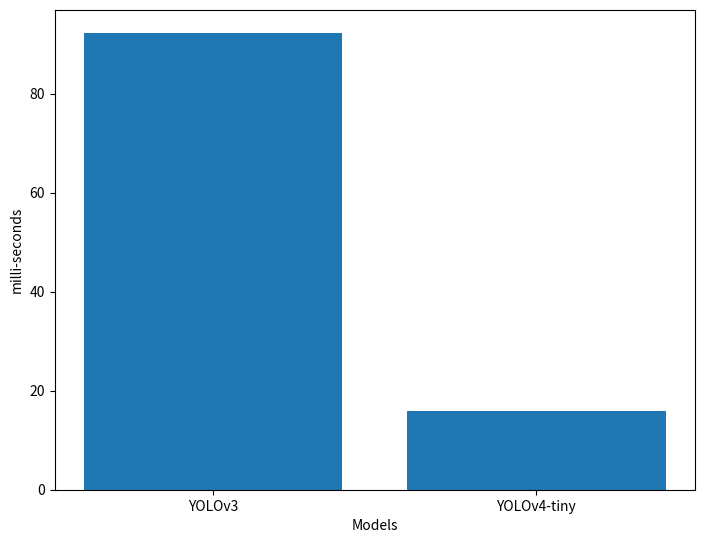

Reproduce this figure in Python.
import matplotlib.pyplot as plt
fig = plt.figure()
ax = fig.add_axes([0,0,1,1])
models = ['YOLOv3', 'YOLOv4-tiny']
time = [92.342000, 15.965000]
plt.bar(models,time)
#plt.ylim(0,100)
plt.xlabel("Models")
plt.ylabel("milli-seconds")
plt.savefig('time_complexitycomp.png', dpi=1200)
#plt.show()